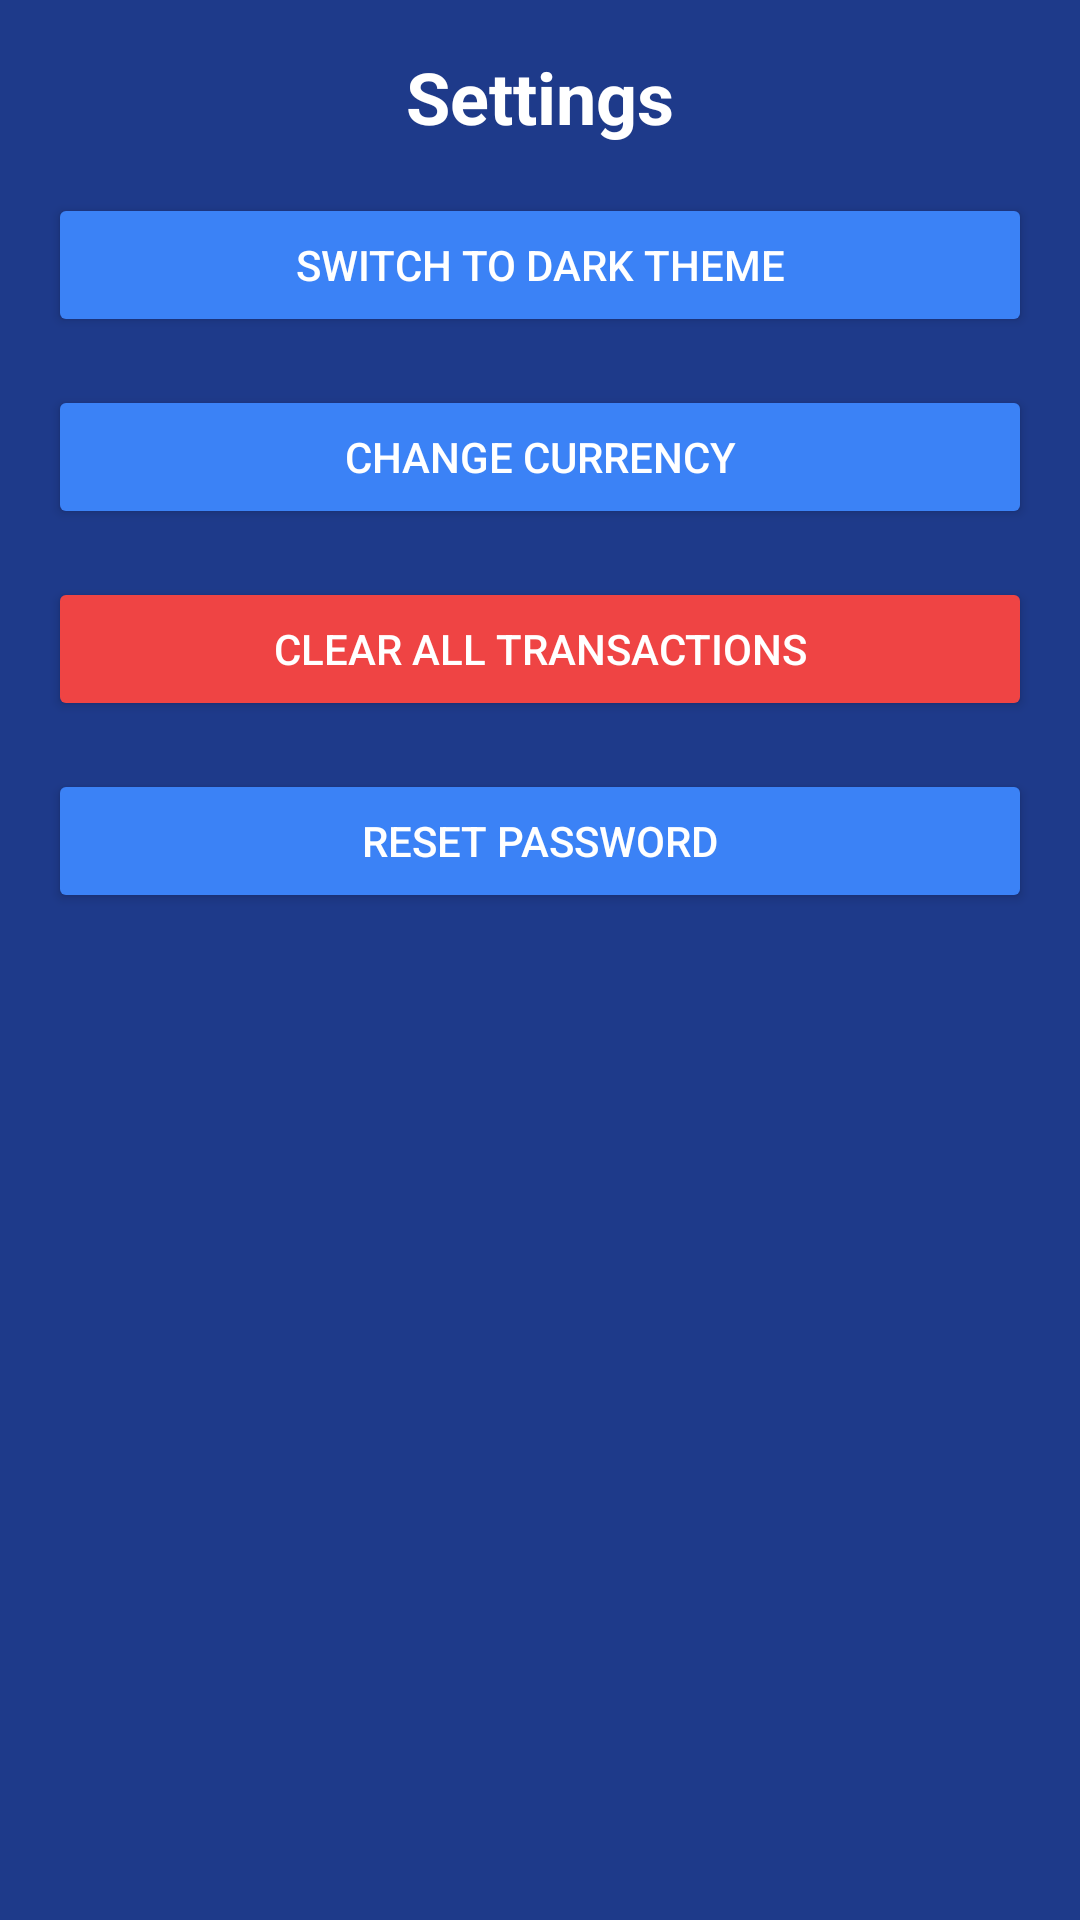

Here is an Android app screen rendered from its layout file. Give the layout XML and the strings, colors and styles it references.
<!-- AndroidManifest.xml: application theme Theme.Evaluation3 -->
<!-- res/layout/fragment_settings.xml -->
<?xml version="1.0" encoding="utf-8"?>
<androidx.constraintlayout.widget.ConstraintLayout xmlns:android="http://schemas.android.com/apk/res/android"
    xmlns:app="http://schemas.android.com/apk/res-auto"
    android:layout_width="match_parent"
    android:layout_height="match_parent"
    android:padding="16dp"
    android:background="#1E3A8A">

    
    <TextView
        android:id="@+id/settings_title"
        android:layout_width="wrap_content"
        android:layout_height="wrap_content"
        android:text="@string/settings_title"
        android:textSize="24sp"
        android:textStyle="bold"
        android:textColor="#FFFFFF"
        android:layout_marginBottom="16dp"
        app:layout_constraintStart_toStartOf="parent"
        app:layout_constraintEnd_toEndOf="parent"
        app:layout_constraintTop_toTopOf="parent" />

    
    <Button
        android:id="@+id/themeToggleButton"
        android:layout_width="0dp"
        android:layout_height="wrap_content"
        android:text="@string/switch_to_dark_theme"
        android:textColor="#FFFFFF"
        android:backgroundTint="#3B82F6"
        android:layout_marginTop="16dp"
        android:padding="12dp"
        app:layout_constraintStart_toStartOf="parent"
        app:layout_constraintEnd_toEndOf="parent"
        app:layout_constraintTop_toBottomOf="@id/settings_title" />

    
    <Button
        android:id="@+id/currencyButton"
        android:layout_width="0dp"
        android:layout_height="wrap_content"
        android:text="@string/change_currency"
        android:textColor="#FFFFFF"
        android:backgroundTint="#3B82F6"
        android:layout_marginTop="16dp"
        android:padding="12dp"
        app:layout_constraintStart_toStartOf="parent"
        app:layout_constraintEnd_toEndOf="parent"
        app:layout_constraintTop_toBottomOf="@id/themeToggleButton" />

    
    <Button
        android:id="@+id/clearTransactionsButton"
        android:layout_width="0dp"
        android:layout_height="wrap_content"
        android:text="@string/clear_transactions"
        android:textColor="#FFFFFF"
        android:backgroundTint="#EF4444"
        android:layout_marginTop="16dp"
        android:padding="12dp"
        app:layout_constraintStart_toStartOf="parent"
        app:layout_constraintEnd_toEndOf="parent"
        app:layout_constraintTop_toBottomOf="@id/currencyButton" />

    
    <Button
        android:id="@+id/passwordResetButton"
        android:layout_width="0dp"
        android:layout_height="wrap_content"
        android:text="@string/reset_password"
        android:textColor="#FFFFFF"
        android:backgroundTint="#3B82F6"
        android:layout_marginTop="16dp"
        android:padding="12dp"
        app:layout_constraintStart_toStartOf="parent"
        app:layout_constraintEnd_toEndOf="parent"
        app:layout_constraintTop_toBottomOf="@id/clearTransactionsButton" />

</androidx.constraintlayout.widget.ConstraintLayout>
<!-- resources referenced by this layout -->
<resources>
  <string name="change_currency">Change Currency</string>
  <string name="clear_transactions">Clear All Transactions</string>
  <string name="reset_password">Reset Password</string>
  <string name="settings_title">Settings</string>
  <string name="switch_to_dark_theme">Switch to Dark Theme</string>
  <style name="Theme.Evaluation3" parent="Base.Theme.Evaluation3" />
  <style name="Base.Theme.Evaluation3" parent="Theme.Material3.DayNight.NoActionBar">
          
          
      </style>
</resources>
